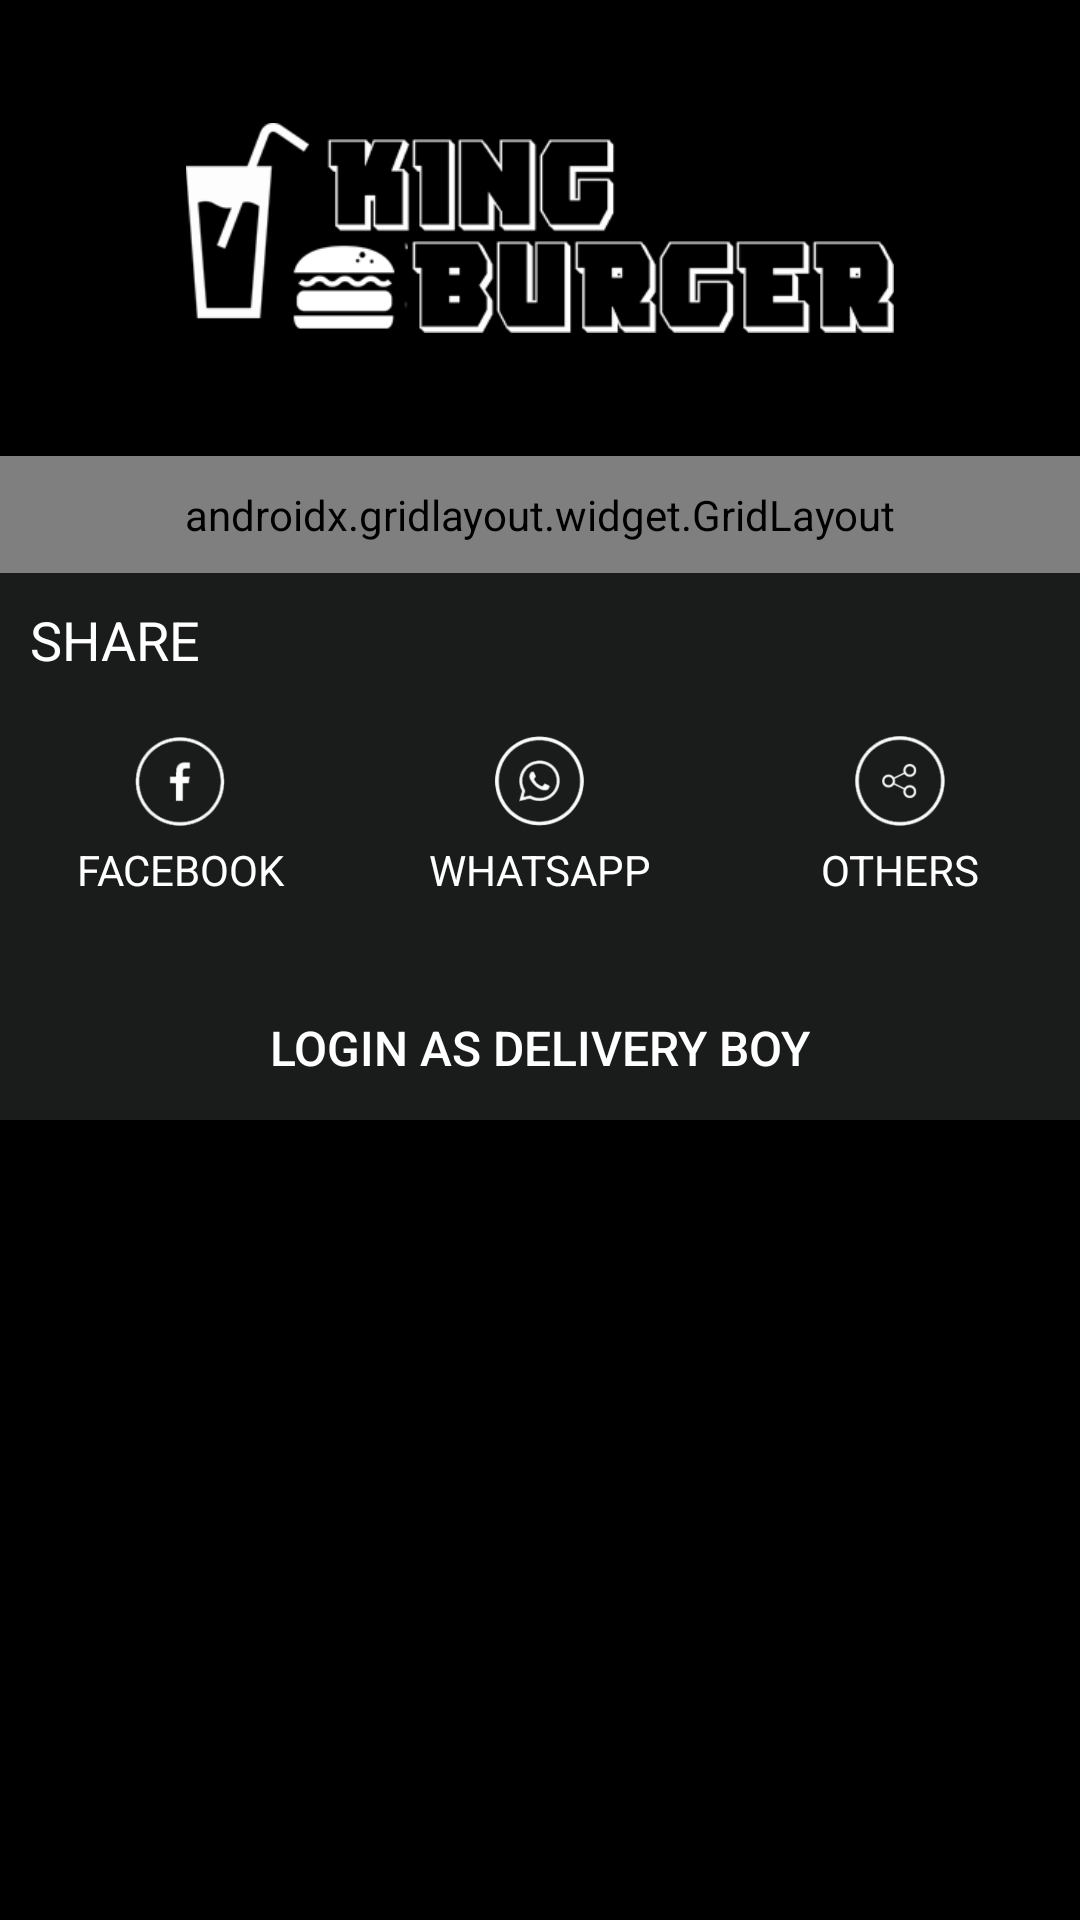

Write the Android layout XML for this screen, with the resource values it uses.
<!-- AndroidManifest.xml: application theme AppTheme -->
<!-- res/layout/layout_navigation.xml -->
<?xml version="1.0" encoding="utf-8"?>
<LinearLayout xmlns:android="http://schemas.android.com/apk/res/android"
    xmlns:app="http://schemas.android.com/apk/res-auto"
    xmlns:tool="http://schemas.android.com/tools"
    android:layout_width="match_parent"
    android:layout_height="match_parent"
    android:background="@color/colorBlack"
    android:clickable="true"
    android:focusable="true"
    android:orientation="vertical"
    tool:context=".activity.Home"
    tool:ignore="SPUsage,ContentDescription">

    <ImageView
        android:layout_width="match_parent"
        android:layout_height="120dp"
        android:layout_marginBottom="16dp"
        android:layout_marginTop="16dp"
        android:padding="25dp"
        android:src="@drawable/img_burgerking" />

    <ScrollView
        android:layout_width="match_parent"
        android:layout_height="wrap_content">

        <LinearLayout
            android:layout_width="match_parent"
            android:layout_height="wrap_content"
            android:orientation="vertical">

            <androidx.gridlayout.widget.GridLayout
                android:layout_width="match_parent"
                android:layout_height="wrap_content"
                android:background="#23282B"
                android:padding="10dp"
                app:alignmentMode="alignBounds"
                app:columnCount="2"
                app:rowOrderPreserved="false"
                app:useDefaultMargins="true">

                <TextView
                    android:id="@+id/tv_home"
                    android:layout_width="0dp"
                    android:layout_height="wrap_content"
                    android:drawablePadding="5dp"
                    android:drawableTop="@drawable/btn_menu"
                    android:gravity="center_horizontal"
                    android:paddingBottom="10dp"
                    android:paddingTop="10dp"
                    android:text="@string/nav_menu_list"
                    android:textAllCaps="true"
                    android:textColor="@color/text_white"
                    app:layout_columnWeight="1"
                    app:layout_gravity="fill_horizontal" />

                <TextView
                    android:id="@+id/tv_my_cart"
                    android:layout_width="0dp"
                    android:layout_height="wrap_content"
                    android:drawablePadding="5dp"
                    android:drawableTop="@drawable/btn_mycart"
                    android:gravity="center_horizontal"
                    android:paddingBottom="10dp"
                    android:paddingTop="10dp"
                    android:text="@string/nav_my_cart"
                    android:textAllCaps="true"
                    android:textColor="@color/text_white"
                    app:layout_columnWeight="1"
                    app:layout_gravity="fill_horizontal" />

                <TextView
                    android:id="@+id/tv_book_order"
                    android:layout_width="0dp"
                    android:layout_height="wrap_content"

                    android:drawablePadding="5dp"
                    android:drawableTop="@drawable/btn_bookedorder"
                    android:gravity="center_horizontal"
                    android:paddingBottom="10dp"
                    android:paddingTop="10dp"

                    android:text="@string/nav_book_order"
                    android:textAllCaps="true"
                    android:textColor="@color/text_white"
                    app:layout_columnWeight="1"
                    app:layout_gravity="fill_horizontal" />

                <TextView
                    android:id="@+id/tv_favourite"
                    android:layout_width="0dp"
                    android:layout_height="wrap_content"
                    android:drawablePadding="5dp"
                    android:drawableTop="@drawable/btn_favorite"
                    android:gravity="center_horizontal"
                    android:paddingBottom="10dp"
                    android:paddingTop="10dp"
                    android:text="@string/nav_favourite"
                    android:textAllCaps="true"
                    android:textColor="@color/text_white"
                    app:layout_columnWeight="1"
                    app:layout_gravity="fill_horizontal" />

                <TextView
                    android:id="@+id/tv_aboutUs"
                    android:layout_width="0dp"
                    android:layout_height="wrap_content"
                    android:drawablePadding="5dp"
                    android:drawableTop="@drawable/btn_aboutus"
                    android:gravity="center_horizontal"

                    android:paddingBottom="10dp"
                    android:paddingTop="10dp"
                    android:text="@string/nav_about_us"
                    android:textAllCaps="true"
                    android:textColor="@color/text_white"
                    app:layout_columnWeight="1"
                    app:layout_gravity="fill_horizontal" />

                <TextView
                    android:id="@+id/tv_ourPolicy"
                    android:layout_width="0dp"
                    android:layout_height="wrap_content"
                    android:drawablePadding="5dp"
                    android:drawableTop="@drawable/btnpolicy"
                    android:gravity="center_horizontal"
                    android:paddingBottom="10dp"
                    android:paddingTop="10dp"
                    android:text="@string/nav_our_policy"
                    android:textAllCaps="true"
                    android:textColor="@color/text_white"
                    app:layout_columnWeight="1"
                    app:layout_gravity="fill_horizontal" />
            </androidx.gridlayout.widget.GridLayout>

            <RelativeLayout
                android:layout_width="match_parent"
                android:layout_height="match_parent"
                android:background="#1A1B1B">

                <TextView
                    android:id="@+id/tv_share"
                    android:layout_width="match_parent"
                    android:layout_height="wrap_content"
                    android:layout_marginStart="10dp"
                    android:textAllCaps="true"
                    android:layout_marginTop="10dp"
                    android:text="@string/text_share"
                    android:textColor="@color/text_white"
                    android:textSize="18dp" />

                <LinearLayout
                    android:id="@+id/ll_share"
                    android:layout_width="match_parent"
                    android:layout_height="wrap_content"
                    android:layout_below="@+id/tv_share"
                    android:layout_marginTop="10dp"
                    android:orientation="horizontal">

                    <TextView
                        android:id="@+id/tv_shareFB"
                        android:layout_width="0dp"
                        android:layout_height="wrap_content"
                        android:layout_weight="1"
                        android:drawablePadding="5dp"
                        android:drawableTop="@drawable/btnfacebook"
                        android:gravity="center_horizontal"
                        android:paddingBottom="10dp"
                        android:paddingTop="10dp"
                        android:text="@string/nav_facebook"
                        android:textAllCaps="true"
                        android:textColor="@color/text_white" />

                    <TextView
                        android:id="@+id/tv_shareWA"
                        android:layout_width="0dp"
                        android:layout_height="wrap_content"
                        android:layout_weight="1"
                        android:drawablePadding="5dp"
                        android:drawableTop="@drawable/btnwhatsapp"
                        android:gravity="center_horizontal"
                        android:paddingBottom="10dp"
                        android:paddingTop="10dp"
                        android:text="@string/nav_whatsapp"
                        android:textAllCaps="true"
                        android:textColor="@color/text_white" />

                    <TextView
                        android:id="@+id/tv_shareOther"
                        android:layout_width="0dp"
                        android:layout_height="wrap_content"
                        android:layout_weight="1"
                        android:drawablePadding="5dp"
                        android:drawableTop="@drawable/btnshare"
                        android:gravity="center_horizontal"
                        android:paddingBottom="10dp"
                        android:paddingTop="10dp"
                        android:text="@string/nav_others"
                        android:textAllCaps="true"
                        android:textColor="@color/text_white" />
                </LinearLayout>
                <Button
                    android:id="@+id/btn_loginDeliveryBoy"
                    android:layout_width="match_parent"
                    android:layout_height="wrap_content"
                    android:layout_below="@+id/ll_share"
                    android:layout_marginTop="16dp"
                    android:background="@android:color/transparent"
                    android:text="@string/login_as_delivery_boy"
                    android:textColor="@color/text_white"
                    android:textSize="16dp" />
            </RelativeLayout>
        </LinearLayout>
    </ScrollView>
</LinearLayout>
<!-- resources referenced by this layout -->
<resources>
  <color name="colorBlack">#000</color>
  <color name="text_white">#ffffff</color>
  <!-- drawable btn_aboutus: webp bitmap (drawable-hdpi, 1266 bytes) -->
  <!-- drawable btn_bookedorder: webp bitmap (drawable-hdpi, 1204 bytes) -->
  <!-- drawable btn_favorite: webp bitmap (drawable-hdpi, 1042 bytes) -->
  <!-- drawable btn_menu: webp bitmap (drawable-hdpi, 1328 bytes) -->
  <!-- drawable btn_mycart: webp bitmap (drawable-hdpi, 1122 bytes) -->
  <!-- drawable btnfacebook: webp bitmap (drawable-hdpi, 1064 bytes) -->
  <!-- drawable btnpolicy: webp bitmap (drawable-hdpi, 1594 bytes) -->
  <!-- drawable btnshare: webp bitmap (drawable-hdpi, 1726 bytes) -->
  <!-- drawable btnwhatsapp: webp bitmap (drawable-hdpi, 1618 bytes) -->
  <!-- drawable img_burgerking: webp bitmap (drawable, 4380 bytes) -->
  <string name="login_as_delivery_boy">Login as delivery boy</string>
  <string name="nav_about_us">About Us</string>
  <string name="nav_book_order">Book Order</string>
  <string name="nav_facebook">Facebook</string>
  <string name="nav_favourite">Favourite</string>
  <string name="nav_menu_list">Menu List</string>
  <string name="nav_my_cart">My Cart</string>
  <string name="nav_others">Others</string>
  <string name="nav_our_policy">Our Policy</string>
  <string name="nav_whatsapp">Whatsapp</string>
  <string name="text_share">Share</string>
  <style name="AppTheme" parent="Theme.AppCompat.Light.NoActionBar">
          
          <item name="colorPrimary">@color/colorPrimary</item>
          <item name="colorPrimaryDark">@color/colorPrimaryDark</item>
          <item name="colorAccent">@color/colorAccent</item>
          <item name="android:windowFullscreen">true</item>
  
      </style>
  <color name="colorPrimary">#3F51B5</color>
  <color name="colorPrimaryDark">#303F9F</color>
  <color name="colorAccent">#000000</color>
</resources>
